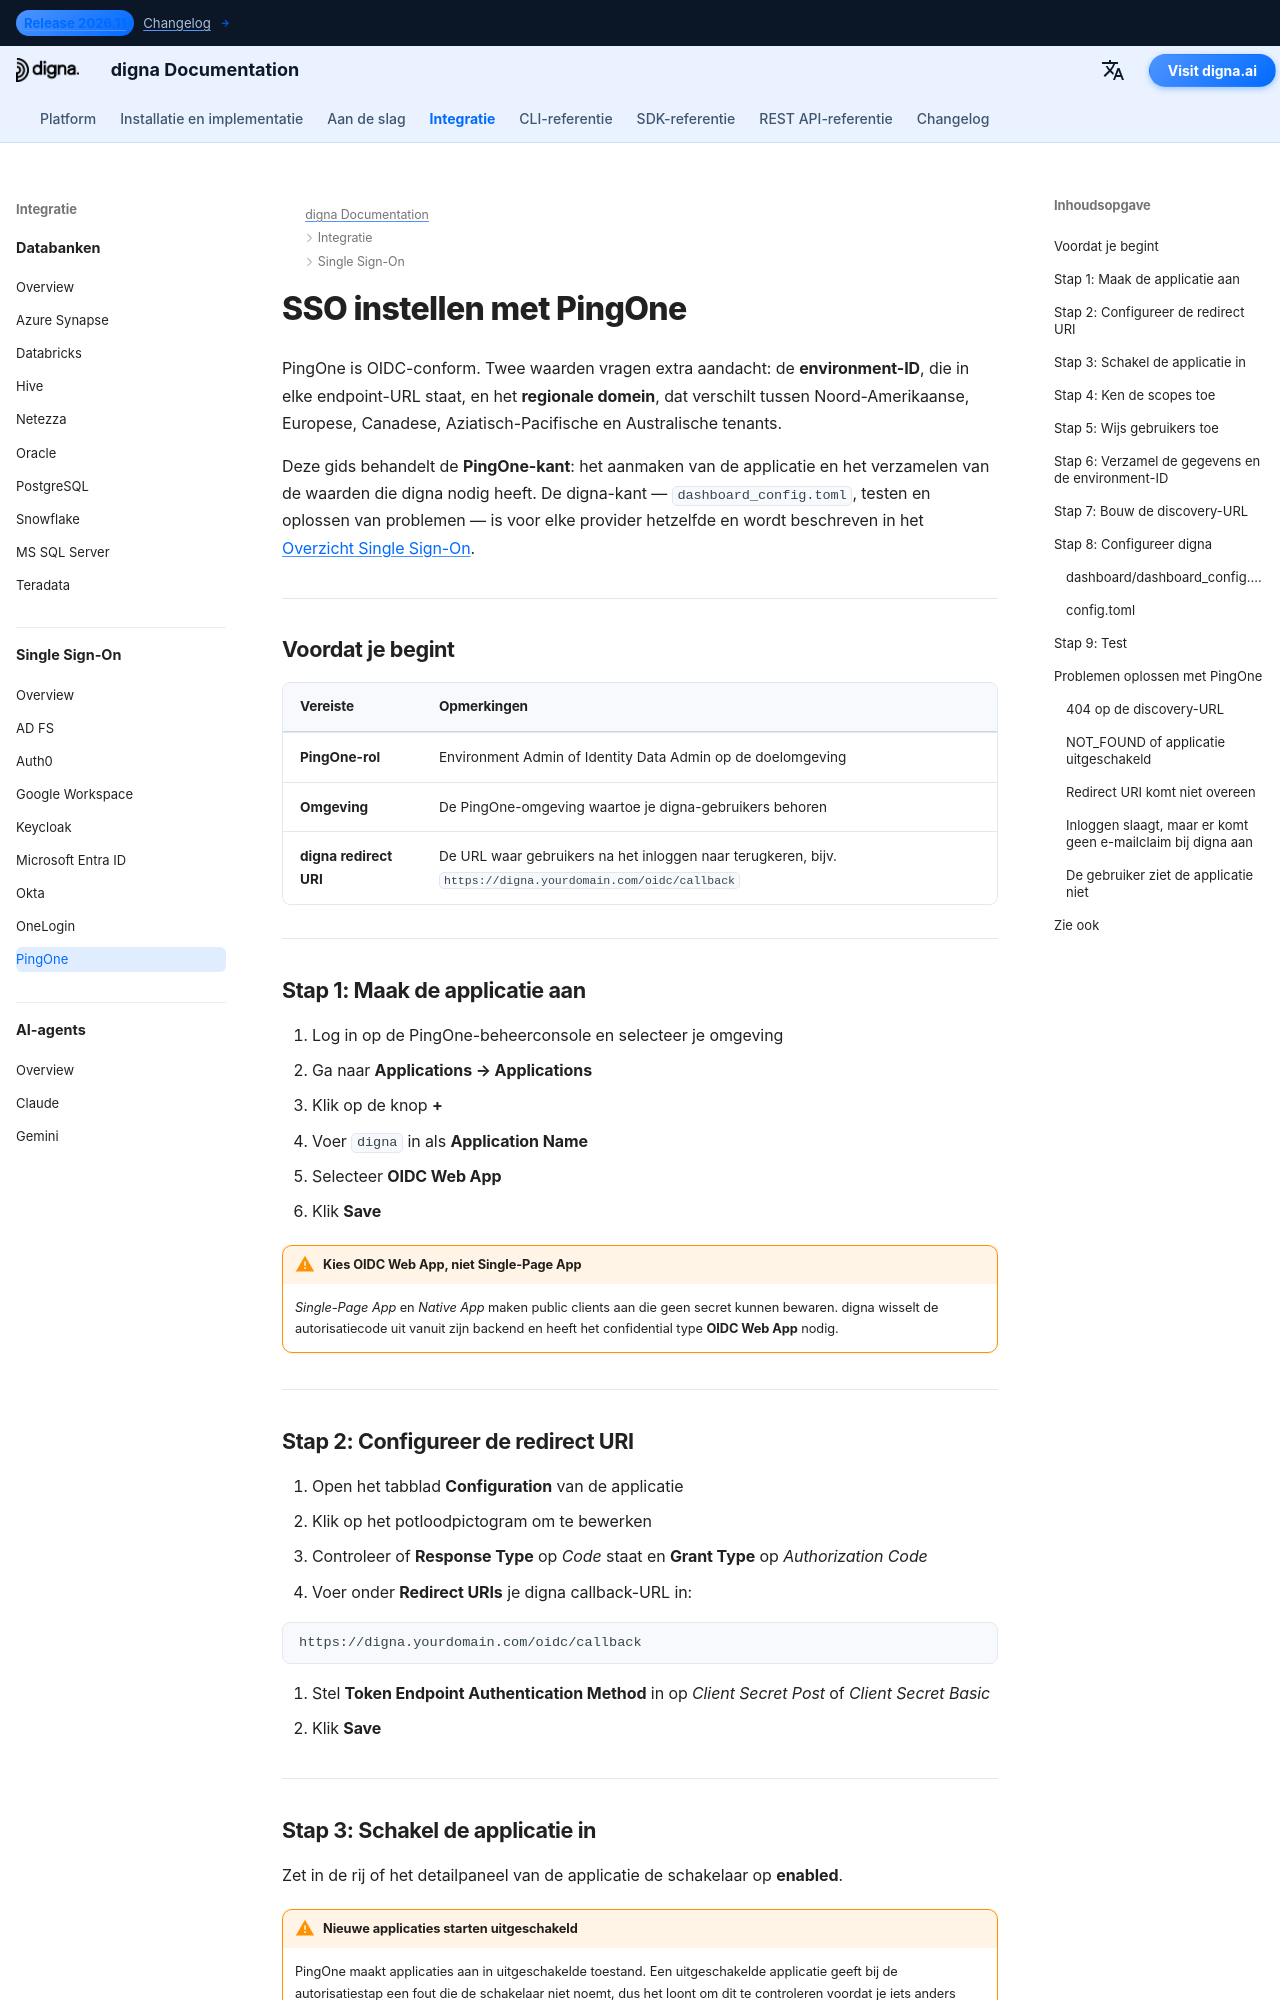

repository: dignaai/digna-docs · page: nl/sso/pingone_sso_guide/index.html · generator: mkdocs

---
title: PingOne SSO – Single Sign-On-integratie | digna Documentatie
description: Configureer Single Sign-On voor digna met PingOne via OpenID Connect — instellen van de OIDC Web App, redirect-URI's, clientgegevens, environment-ID, regionale domeinen en de bijbehorende digna-configuratie.
image: /assets/logo_square.png
keywords: digna sso, pingone sso, ping identity, pingone oidc, environment id, openid connect, zakelijke authenticatie
---

# SSO instellen met PingOne

PingOne is OIDC-conform. Twee waarden vragen extra aandacht: de **environment-ID**, die in elke endpoint-URL staat, en het **regionale domein**, dat verschilt tussen Noord-Amerikaanse, Europese, Canadese, Aziatisch-Pacifische en Australische tenants.

Deze gids behandelt de **PingOne-kant**: het aanmaken van de applicatie en het verzamelen van de waarden die digna nodig heeft. De digna-kant — `dashboard_config.toml`, testen en oplossen van problemen — is voor elke provider hetzelfde en wordt beschreven in het [Overzicht Single Sign-On](overview.md).

---

## Voordat je begint

| Vereiste | Opmerkingen |
|---|---|
| **PingOne-rol** | Environment Admin of Identity Data Admin op de doelomgeving |
| **Omgeving** | De PingOne-omgeving waartoe je digna-gebruikers behoren |
| **digna redirect URI** | De URL waar gebruikers na het inloggen naar terugkeren, bijv. `https://digna.yourdomain.com/oidc/callback` |

---

## Stap 1: Maak de applicatie aan

1. Log in op de PingOne-beheerconsole en selecteer je omgeving
2. Ga naar **Applications → Applications**
3. Klik op de knop **+**
4. Voer `digna` in als **Application Name**
5. Selecteer **OIDC Web App**
6. Klik **Save**

!!! warning "Kies OIDC Web App, niet Single-Page App"

    *Single-Page App* en *Native App* maken public clients aan die geen secret kunnen bewaren. digna wisselt de autorisatiecode uit vanuit zijn backend en heeft het confidential type **OIDC Web App** nodig.

---
